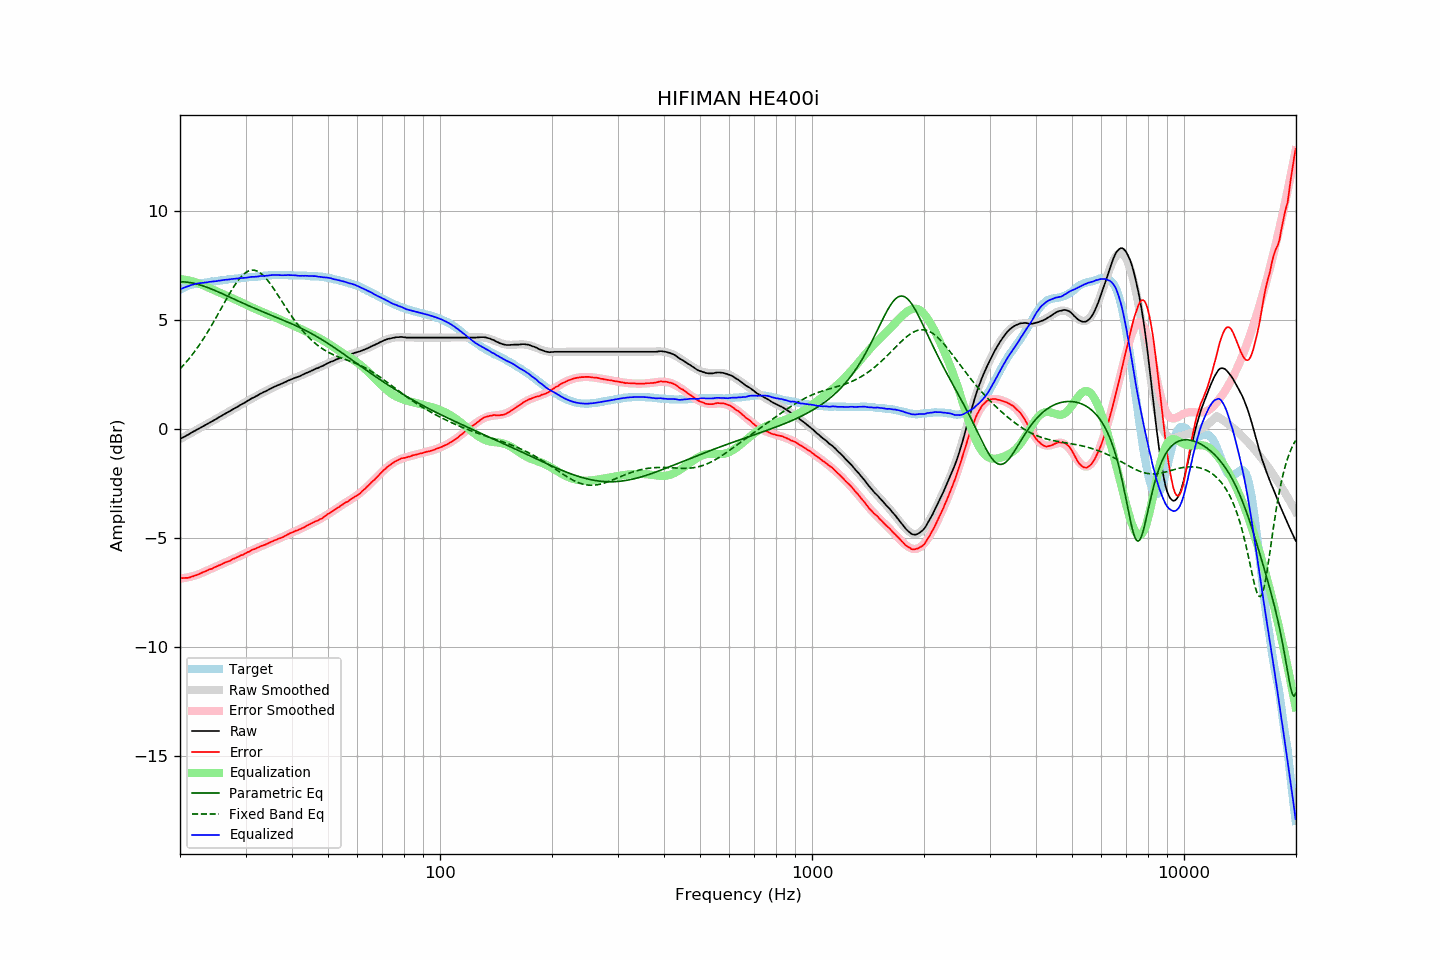

The table this chart was drawn from, first rows:
frequency, raw, error, smoothed, error_smoothed, equalization, parametric_eq, fixed_band_eq, equalized_raw, equalized_smoothed, target
20.00, -0.47, -6.84, -0.47, -6.86, 6.86, 6.74, 2.74, 6.39, 6.39, 6.37
20.20, -0.43, -6.84, -0.43, -6.85, 6.85, 6.74, 2.82, 6.42, 6.42, 6.41
20.40, -0.39, -6.84, -0.39, -6.84, 6.84, 6.73, 2.90, 6.45, 6.45, 6.45
20.61, -0.35, -6.83, -0.35, -6.83, 6.83, 6.73, 2.98, 6.48, 6.48, 6.48
20.81, -0.31, -6.83, -0.31, -6.82, 6.82, 6.72, 3.07, 6.51, 6.51, 6.52
21.02, -0.27, -6.83, -0.27, -6.80, 6.80, 6.71, 3.15, 6.53, 6.54, 6.56
21.23, -0.23, -6.81, -0.23, -6.79, 6.79, 6.70, 3.24, 6.56, 6.56, 6.58
21.44, -0.18, -6.78, -0.19, -6.77, 6.77, 6.69, 3.34, 6.59, 6.58, 6.60
21.66, -0.14, -6.76, -0.14, -6.75, 6.75, 6.68, 3.43, 6.61, 6.60, 6.62
21.87, -0.10, -6.73, -0.10, -6.73, 6.73, 6.66, 3.53, 6.63, 6.62, 6.63
22.09, -0.06, -6.71, -0.06, -6.71, 6.71, 6.64, 3.63, 6.64, 6.64, 6.65
22.31, -0.02, -6.68, -0.02, -6.68, 6.68, 6.62, 3.73, 6.66, 6.66, 6.66
22.54, 0.02, -6.65, 0.02, -6.65, 6.65, 6.60, 3.84, 6.67, 6.67, 6.67
22.76, 0.06, -6.62, 0.06, -6.62, 6.62, 6.58, 3.95, 6.68, 6.68, 6.68
22.99, 0.10, -6.58, 0.10, -6.59, 6.59, 6.56, 4.06, 6.69, 6.69, 6.68
23.22, 0.14, -6.55, 0.14, -6.56, 6.56, 6.53, 4.17, 6.70, 6.70, 6.69
23.45, 0.18, -6.52, 0.18, -6.52, 6.52, 6.50, 4.29, 6.70, 6.71, 6.70
23.69, 0.22, -6.49, 0.22, -6.49, 6.49, 6.48, 4.41, 6.71, 6.72, 6.71
23.92, 0.27, -6.45, 0.26, -6.46, 6.46, 6.45, 4.53, 6.73, 6.73, 6.72
24.16, 0.31, -6.43, 0.31, -6.43, 6.43, 6.42, 4.65, 6.74, 6.73, 6.74
24.40, 0.35, -6.41, 0.35, -6.39, 6.39, 6.39, 4.78, 6.74, 6.74, 6.76
24.65, 0.39, -6.36, 0.39, -6.36, 6.36, 6.36, 4.91, 6.75, 6.75, 6.75
24.89, 0.43, -6.33, 0.43, -6.33, 6.33, 6.33, 5.04, 6.76, 6.76, 6.76
25.14, 0.47, -6.30, 0.47, -6.30, 6.30, 6.30, 5.17, 6.77, 6.77, 6.77
25.39, 0.52, -6.26, 0.52, -6.27, 6.27, 6.27, 5.30, 6.79, 6.78, 6.78
25.65, 0.56, -6.24, 0.56, -6.23, 6.23, 6.23, 5.43, 6.79, 6.79, 6.80
25.91, 0.60, -6.20, 0.60, -6.20, 6.20, 6.20, 5.57, 6.80, 6.80, 6.80
26.16, 0.65, -6.16, 0.64, -6.17, 6.17, 6.17, 5.70, 6.82, 6.81, 6.81
26.43, 0.69, -6.13, 0.69, -6.14, 6.14, 6.13, 5.83, 6.82, 6.82, 6.82
26.69, 0.73, -6.10, 0.73, -6.10, 6.10, 6.10, 5.96, 6.83, 6.83, 6.83
26.96, 0.77, -6.08, 0.77, -6.07, 6.07, 6.07, 6.09, 6.84, 6.84, 6.85
27.23, 0.81, -6.05, 0.81, -6.04, 6.04, 6.03, 6.22, 6.85, 6.85, 6.86
27.50, 0.86, -6.00, 0.86, -6.00, 6.00, 6.00, 6.34, 6.86, 6.86, 6.86
27.77, 0.90, -5.96, 0.90, -5.97, 5.97, 5.96, 6.46, 6.87, 6.87, 6.86
28.05, 0.94, -5.94, 0.94, -5.94, 5.94, 5.93, 6.57, 6.88, 6.88, 6.88
28.33, 0.98, -5.90, 0.98, -5.90, 5.90, 5.90, 6.68, 6.88, 6.88, 6.88
28.62, 1.02, -5.87, 1.02, -5.87, 5.87, 5.86, 6.78, 6.89, 6.89, 6.89
28.90, 1.07, -5.83, 1.07, -5.83, 5.83, 5.83, 6.88, 6.90, 6.90, 6.90
29.19, 1.11, -5.79, 1.11, -5.80, 5.80, 5.79, 6.96, 6.91, 6.91, 6.90
29.48, 1.15, -5.78, 1.15, -5.76, 5.76, 5.76, 7.04, 6.91, 6.91, 6.93
29.78, 1.19, -5.73, 1.19, -5.73, 5.73, 5.73, 7.11, 6.92, 6.92, 6.92
30.08, 1.23, -5.70, 1.24, -5.69, 5.69, 5.69, 7.16, 6.92, 6.93, 6.93
30.38, 1.28, -5.65, 1.28, -5.66, 5.66, 5.66, 7.21, 6.94, 6.93, 6.93
30.68, 1.32, -5.63, 1.32, -5.62, 5.62, 5.63, 7.24, 6.94, 6.94, 6.95
30.99, 1.37, -5.58, 1.36, -5.59, 5.59, 5.60, 7.26, 6.96, 6.95, 6.95
31.30, 1.41, -5.54, 1.40, -5.56, 5.56, 5.57, 7.27, 6.96, 6.96, 6.95
31.61, 1.44, -5.52, 1.44, -5.52, 5.52, 5.53, 7.27, 6.96, 6.96, 6.96
31.93, 1.48, -5.49, 1.48, -5.49, 5.49, 5.50, 7.25, 6.97, 6.97, 6.97
32.24, 1.52, -5.45, 1.52, -5.46, 5.46, 5.47, 7.22, 6.98, 6.98, 6.97
32.57, 1.56, -5.43, 1.56, -5.42, 5.42, 5.44, 7.19, 6.98, 6.99, 6.99
32.89, 1.61, -5.38, 1.60, -5.39, 5.39, 5.41, 7.14, 7.00, 6.99, 6.99
33.22, 1.64, -5.36, 1.64, -5.36, 5.36, 5.38, 7.08, 7.00, 7.00, 7.00
33.55, 1.68, -5.33, 1.68, -5.33, 5.33, 5.35, 7.01, 7.01, 7.01, 7.01
33.89, 1.71, -5.31, 1.72, -5.30, 5.30, 5.32, 6.93, 7.01, 7.01, 7.02
34.23, 1.75, -5.27, 1.75, -5.27, 5.27, 5.29, 6.85, 7.02, 7.02, 7.02
34.57, 1.79, -5.24, 1.79, -5.24, 5.24, 5.26, 6.76, 7.03, 7.03, 7.03
34.92, 1.83, -5.20, 1.83, -5.21, 5.21, 5.23, 6.66, 7.04, 7.03, 7.03
35.27, 1.87, -5.17, 1.86, -5.18, 5.18, 5.20, 6.56, 7.04, 7.04, 7.04
35.62, 1.90, -5.14, 1.90, -5.14, 5.14, 5.17, 6.45, 7.04, 7.04, 7.04
35.97, 1.94, -5.10, 1.93, -5.11, 5.11, 5.14, 6.34, 7.05, 7.04, 7.04
... 635 more rows
